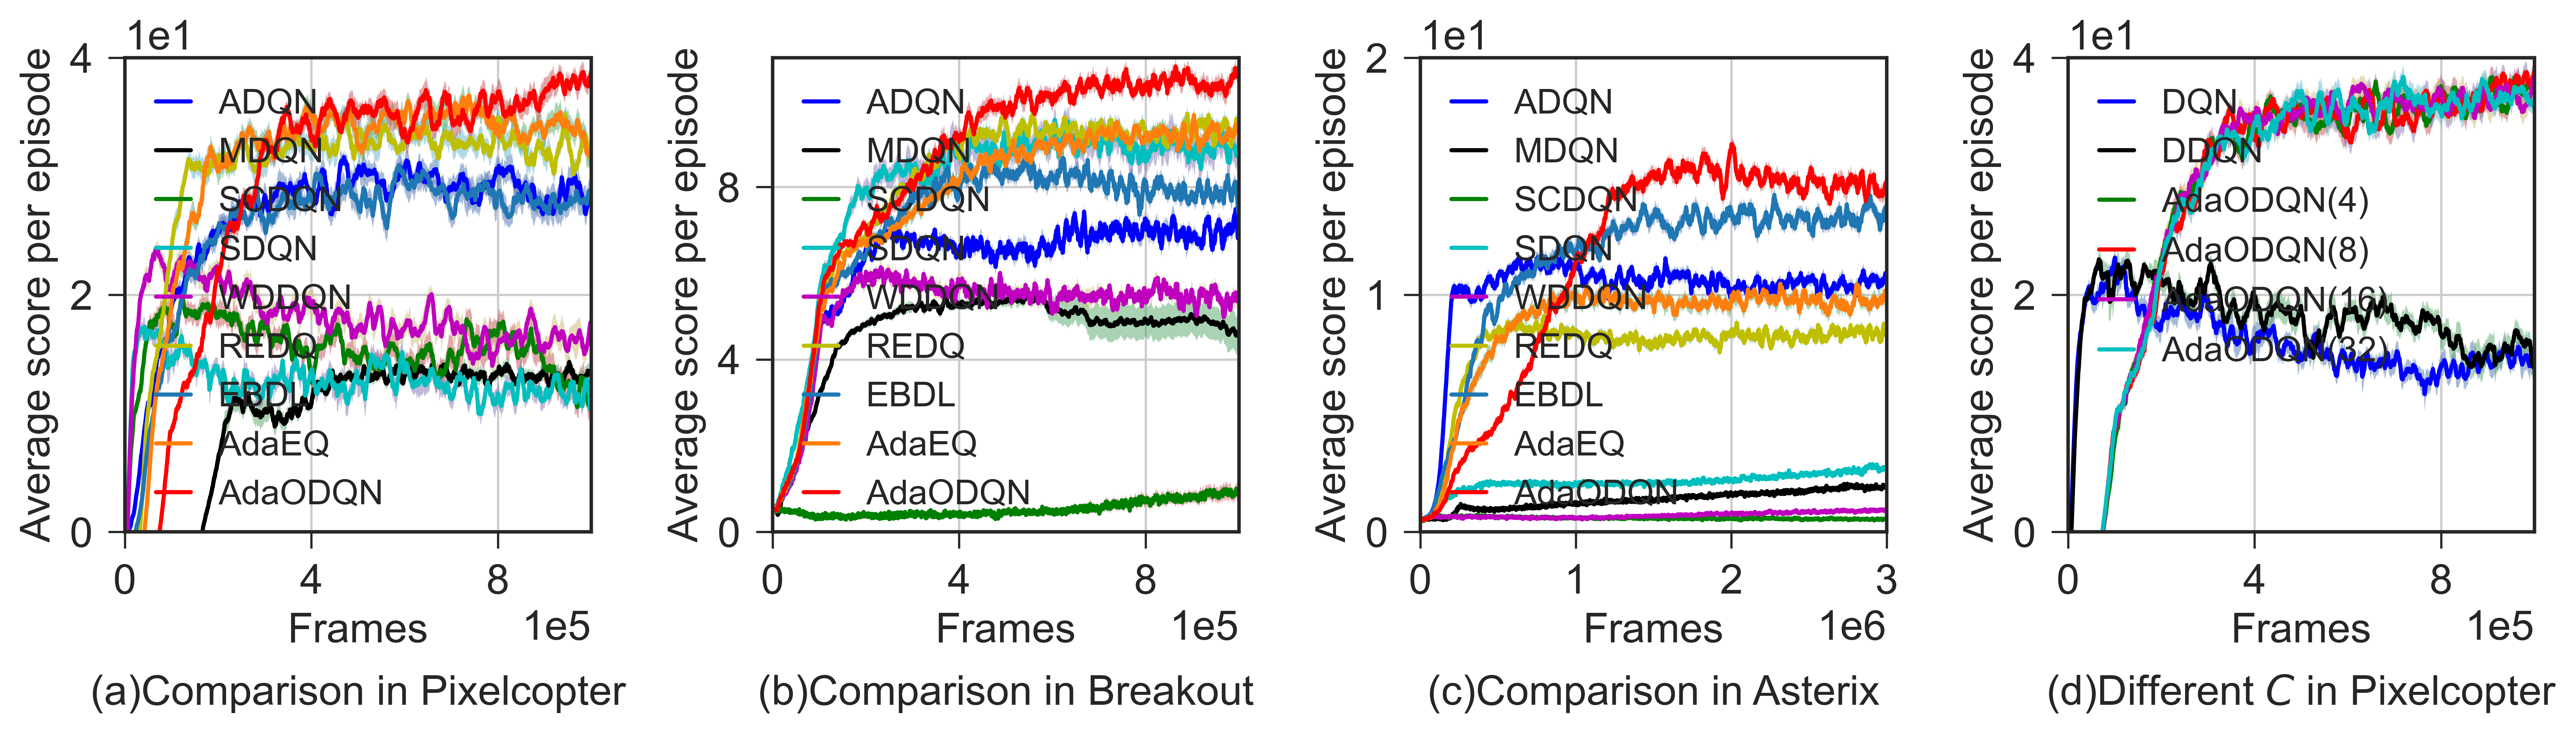

Write the Python code that produced this figure.
from utils.plotter import Plotter
import math
import numpy as np
import matplotlib.pyplot as plt
from matplotlib.pyplot import MultipleLocator


def get_date(env_name, x_label, y_label, indexList, runs):
    plotter = Plotter(env_name=env_name, merged=True, x_label=x_label, y_label=y_label,
                      ci="se", EMA=True, runs=runs)
    data = plotter.result_indexList(indexList, mode='Train')
    return data


def figure(copter_Order_sota, Breakout_Order_sota, asterix_Order_sota, copter_Order_ada):
    fig = plt.figure(figsize=(13, 3.5))

    # [左, 下, 宽, 高] 规定的矩形区域 （全部是0~1之间的数，表示比例）
    rect1 = [0.05, 0.26, 0.18, 0.68]
    rect2 = [0.3, 0.26, 0.18, 0.68]
    rect3 = [0.55, 0.26, 0.18, 0.68]
    rect4 = [0.8, 0.26, 0.18, 0.68]
    ax1 = plt.axes(rect1)
    ax2 = plt.axes(rect2)
    ax3 = plt.axes(rect3)
    ax4 = plt.axes(rect4)

    label_sota = [r'ADQN',
                  r"MDQN",
                  r'SCDQN',
                  r'SDQN',
                  r'WDDQN',
                  r'REDQ',
                  r'EBDL',
                  r"AdaEQ",
                  r'AdaODQN']

    color_sota = ['blue',
                  'black',
                  'green',
                  'c',
                  'm',
                  'y',
                  '#1f77b4',
                  '#ff7f0e',
                  'red']
    print("copter sota")
    for i in range(len(copter_Order_sota)):
        ys = []
        for result in copter_Order_sota[i]:
            ys.append(result[y_label].to_numpy())
        ys = np.array(ys)
        x_mean = copter_Order_sota[i][0][x_label].to_numpy()
        y_mean = np.mean(ys, axis=0)
        y_ci = np.std(ys, axis=0, ddof=0) / math.sqrt(len(ys))
        ax1.plot(x_mean, y_mean, linewidth=1.5, label=label_sota[i], color=color_sota[i])
        ax1.fill_between(x_mean, y_mean - y_ci, y_mean + y_ci, alpha=0.5)
        print(y_mean[-1])
    ax1.set_ylabel("Average score per episode", fontsize=15)
    ax1.set_xlabel("Frames", fontsize=15)
    ax1.set_xlim(0, 1e6)
    ax1.set_ylim(0, 40)
    ax1.tick_params(labelsize=15)
    xx = MultipleLocator(4e5)
    ax1.xaxis.set_major_locator(xx)
    yy = MultipleLocator(20)
    ax1.yaxis.set_major_locator(yy)
    ax1.yaxis.get_major_formatter().set_powerlimits((1, 1))
    ax1.yaxis.get_offset_text().set_fontsize(15)
    ax1.xaxis.set_major_locator(xx)
    ax1.xaxis.get_major_formatter().set_powerlimits((5, 5))
    ax1.xaxis.get_offset_text().set_fontsize(15)
    ax1.set_title(label=r'(a)Comparison in Pixelcopter', fontsize=15, y=-0.4)
    ax1.grid()
    ax1.legend(fontsize=12.5, loc="upper left", handlelength=1)

    print("breakout sota")
    for i in range(len(Breakout_Order_sota)):
        ys = []
        for result in Breakout_Order_sota[i]:
            ys.append(result[y_label].to_numpy())
        ys = np.array(ys)
        x_mean = Breakout_Order_sota[i][0][x_label].to_numpy()
        y_mean = np.mean(ys, axis=0)
        y_ci = np.std(ys, axis=0, ddof=0) / math.sqrt(len(ys))
        ax2.plot(x_mean, y_mean, linewidth=1.5, label=label_sota[i], color=color_sota[i])
        ax2.fill_between(x_mean, y_mean - y_ci, y_mean + y_ci, alpha=0.5)
        print(y_mean[-1])
    ax2.set_ylabel("Average score per episode", fontsize=15)
    ax2.set_xlabel("Frames", fontsize=15)
    ax2.set_xlim(0, 1e6)
    ax2.set_ylim(0, 11)
    ax2.tick_params(labelsize=15)
    xx = MultipleLocator(4e5)
    ax2.xaxis.set_major_locator(xx)
    yy = MultipleLocator(4)
    ax2.yaxis.set_major_locator(yy)
    ax2.yaxis.get_offset_text().set_fontsize(15)
    ax2.xaxis.set_major_locator(xx)
    ax2.xaxis.get_major_formatter().set_powerlimits((5, 5))
    ax2.xaxis.get_offset_text().set_fontsize(15)
    ax2.set_title(label=r'(b)Comparison in Breakout', fontsize=15, y=-0.4)
    ax2.grid()
    ax2.legend(fontsize=12.5, loc="upper left", handlelength=1)

    print("asterix sota")
    for i in range(len(asterix_Order_sota)):
        ys = []
        for result in asterix_Order_sota[i]:
            ys.append(result[y_label].to_numpy())
        ys = np.array(ys)
        x_mean = asterix_Order_sota[i][0][x_label].to_numpy()
        y_mean = np.mean(ys, axis=0)
        y_ci = np.std(ys, axis=0, ddof=0) / math.sqrt(len(ys))
        ax3.plot(x_mean, y_mean, linewidth=1.5, label=label_sota[i], color=color_sota[i])
        ax3.fill_between(x_mean, y_mean - y_ci, y_mean + y_ci, alpha=0.5)
        print(y_mean[-1])
    ax3.set_ylabel("Average score per episode", fontsize=15)
    ax3.set_xlabel("Frames", fontsize=15)
    ax3.set_xlim(0, 3e6)
    ax3.set_ylim(0, 20)
    ax3.tick_params(labelsize=15)
    xx = MultipleLocator(1e6)
    ax3.xaxis.set_major_locator(xx)
    yy = MultipleLocator(10)
    ax3.yaxis.set_major_locator(yy)
    ax3.yaxis.get_major_formatter().set_powerlimits((1, 1))
    ax3.yaxis.get_offset_text().set_fontsize(15)
    ax3.xaxis.set_major_locator(xx)
    ax3.xaxis.get_major_formatter().set_powerlimits((6, 6))
    ax3.xaxis.get_offset_text().set_fontsize(15)
    ax3.set_title(label=r'(c)Comparison in Asterix', fontsize=15, y=-0.4)
    ax3.grid()
    ax3.legend(fontsize=12.5, loc="upper left", handlelength=1)

    label_ada = [r'DQN',
                  r"DDQN",
                  r'AdaODQN(4)',
                  r'AdaODQN(8)',
                  r'AdaODQN(16)',
                  r'AdaODQN(32)']

    color_ada = ['blue',
                  'black',
                  'green',
                  'red',
                  'm',
                  'c']
    print("copter ada")
    for i in range(len(copter_Order_ada)):
        ys = []
        for result in copter_Order_ada[i]:
            ys.append(result[y_label].to_numpy())
        ys = np.array(ys)
        x_mean = copter_Order_ada[i][0][x_label].to_numpy()
        y_mean = np.mean(ys, axis=0)
        y_ci = np.std(ys, axis=0, ddof=0) / math.sqrt(len(ys))
        ax4.plot(x_mean, y_mean, linewidth=1.5, label=label_ada[i], color=color_ada[i])
        ax4.fill_between(x_mean, y_mean - y_ci, y_mean + y_ci, alpha=0.5)
        print(y_mean[-1])
    ax4.set_ylabel("Average score per episode", fontsize=15)
    ax4.set_xlabel("Frames", fontsize=15)
    ax4.set_xlim(0, 1e6)
    ax4.set_ylim(0, 40)
    ax4.tick_params(labelsize=15)
    xx = MultipleLocator(4e5)
    ax4.xaxis.set_major_locator(xx)
    yy = MultipleLocator(20)
    ax4.yaxis.set_major_locator(yy)
    ax4.yaxis.get_major_formatter().set_powerlimits((1, 1))
    ax4.yaxis.get_offset_text().set_fontsize(15)
    ax4.xaxis.set_major_locator(xx)
    ax4.xaxis.get_major_formatter().set_powerlimits((5, 5))
    ax4.xaxis.get_offset_text().set_fontsize(15)
    ax4.set_title(label=r'(d)Different $C$ in Pixelcopter', fontsize=15, y=-0.4)
    ax4.grid()
    ax4.legend(fontsize=12.5, loc="upper left", handlelength=1)

    plt.savefig("./DeepQ.png", dpi=600, bbox_inches='tight', format='png')
    plt.show()


if __name__ == "__main__":
    x_label = 'Step'
    y_label = 'Average Return'
    copter_Order_sota = get_date(env_name='copter', x_label=x_label, y_label=y_label,
                                 indexList=[7, 6, 4, 5, 3, 8, 9, 10, 17],
                                 runs=20)
    Breakout_Order_sota = get_date(env_name='minatar_Breakout', x_label=x_label, y_label=y_label,
                                   indexList=[7, 6, 4, 5, 3, 8, 9, 10, 17],
                                   runs=20)
    asterix_Order_sota = get_date(env_name='minatar_Asterix', x_label=x_label, y_label=y_label,
                                  indexList=[7, 6, 4, 5, 3, 8, 9, 10, 17],
                                  runs=20)
    copter_Order_ada = get_date(env_name='copter', x_label=x_label, y_label=y_label,
                                indexList=[1, 2, 16, 17, 18, 19],
                                runs=20)
    figure(copter_Order_sota, Breakout_Order_sota, asterix_Order_sota, copter_Order_ada)
